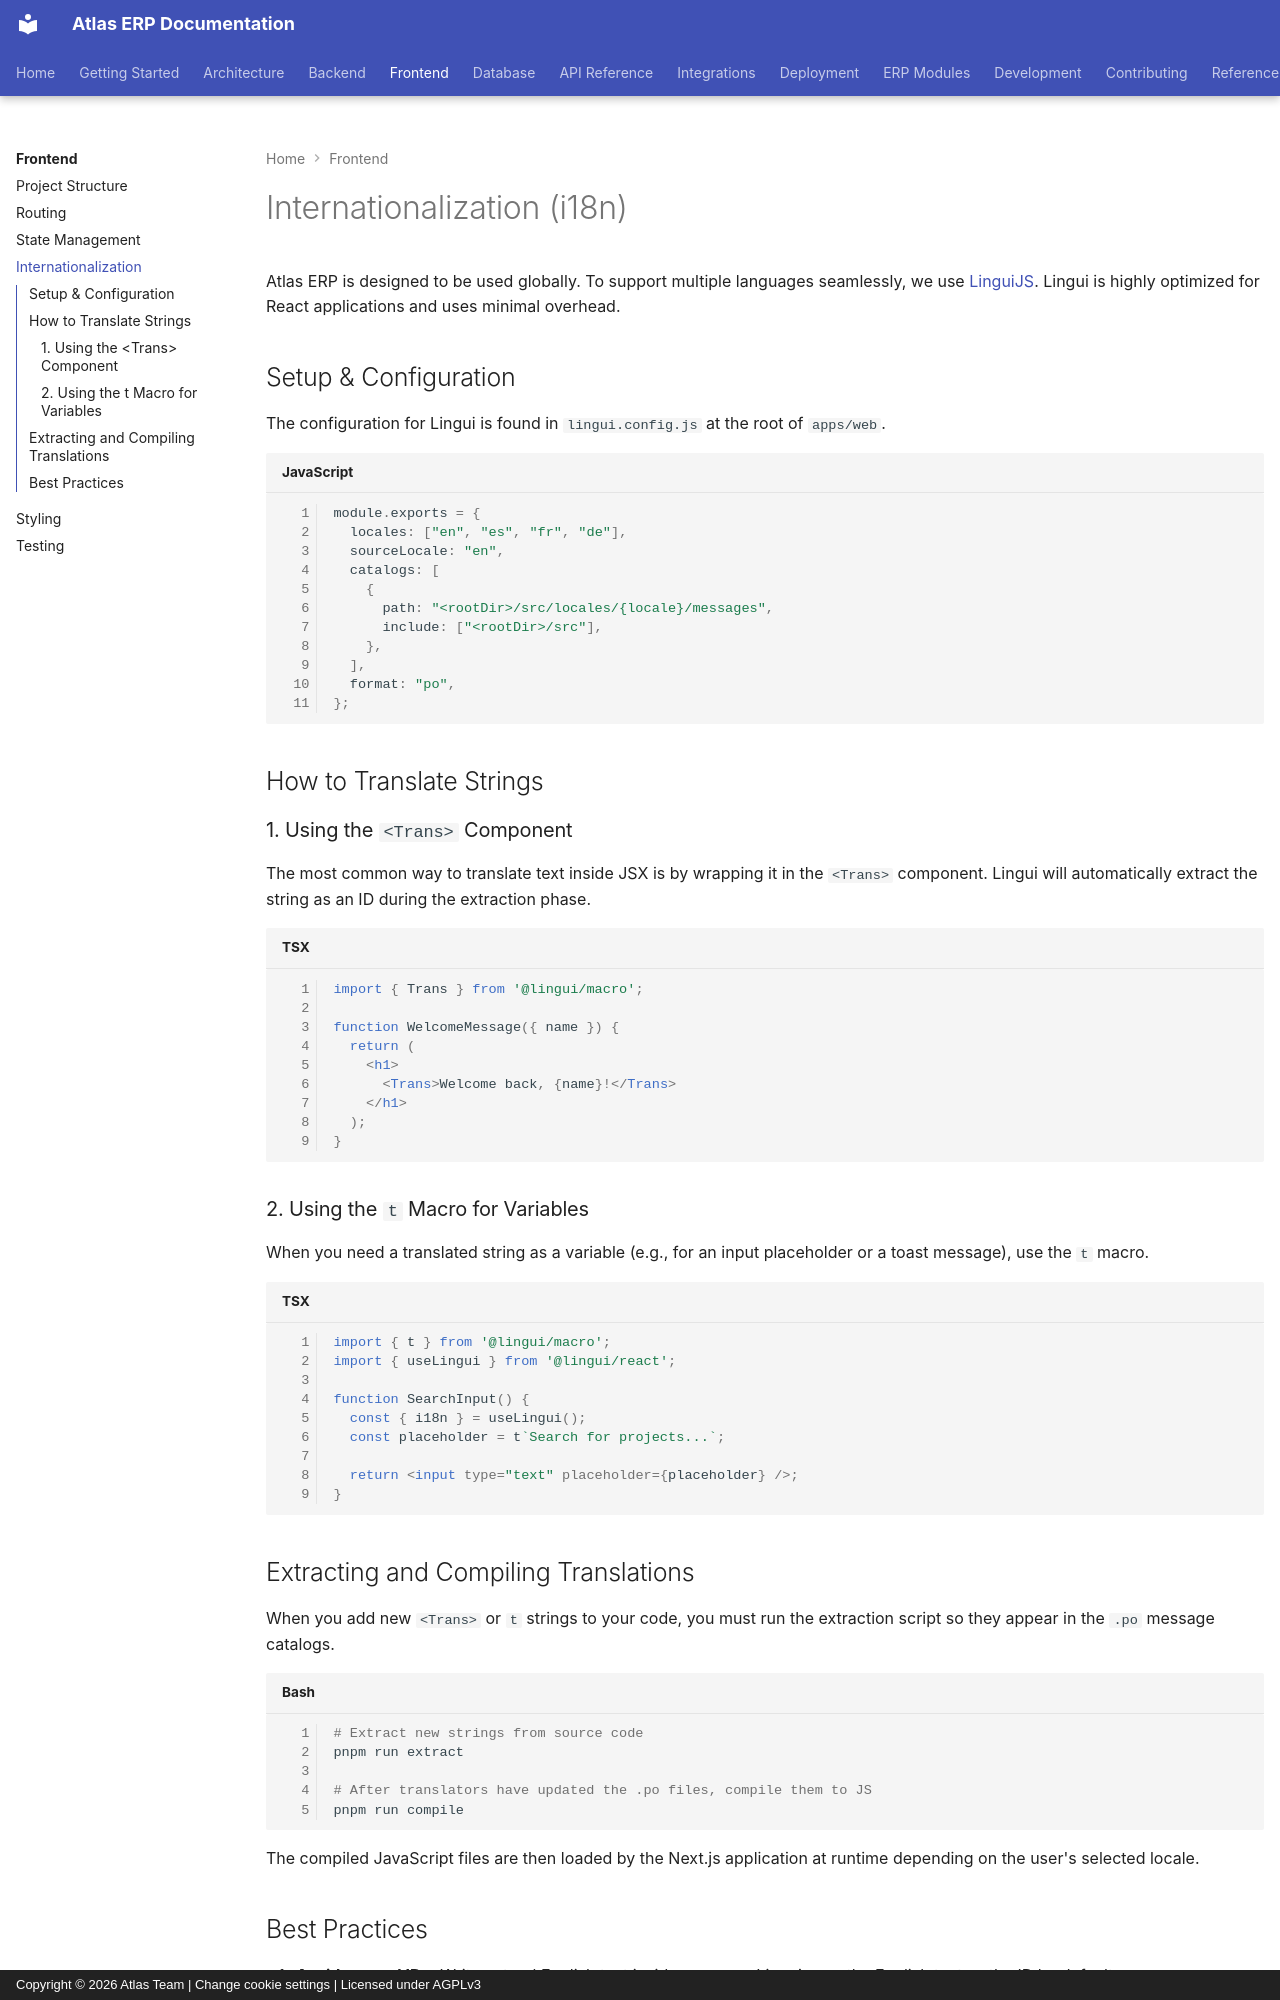

repository: VaibhavDaveDev/Atlas · page: frontend/internationalization/index.html · generator: mkdocs · copyright: Copyright © 2026 Atlas Team | Change cookie settings | Licensed under AGPLv3

# Internationalization (i18n)

Atlas ERP is designed to be used globally. To support multiple languages seamlessly, we use [LinguiJS](https://lingui.dev/). Lingui is highly optimized for React applications and uses minimal overhead.

## Setup & Configuration

The configuration for Lingui is found in `lingui.config.js` at the root of `apps/web`.

```javascript
module.exports = {
  locales: ["en", "es", "fr", "de"],
  sourceLocale: "en",
  catalogs: [
    {
      path: "<rootDir>/src/locales/{locale}/messages",
      include: ["<rootDir>/src"],
    },
  ],
  format: "po",
};
```

## How to Translate Strings

### 1. Using the `<Trans>` Component

The most common way to translate text inside JSX is by wrapping it in the `<Trans>` component. Lingui will automatically extract the string as an ID during the extraction phase.

```tsx
import { Trans } from '@lingui/macro';

function WelcomeMessage({ name }) {
  return (
    <h1>
      <Trans>Welcome back, {name}!</Trans>
    </h1>
  );
}
```

### 2. Using the `t` Macro for Variables

When you need a translated string as a variable (e.g., for an input placeholder or a toast message), use the `t` macro.

```tsx
import { t } from '@lingui/macro';
import { useLingui } from '@lingui/react';

function SearchInput() {
  const { i18n } = useLingui();
  const placeholder = t`Search for projects...`;

  return <input type="text" placeholder={placeholder} />;
}
```

## Extracting and Compiling Translations

When you add new `<Trans>` or `t` strings to your code, you must run the extraction script so they appear in the `.po` message catalogs.

```bash
# Extract new strings from source code
pnpm run extract

# After translators have updated the .po files, compile them to JS
pnpm run compile
```

The compiled JavaScript files are then loaded by the Next.js application at runtime depending on the user's selected locale.
